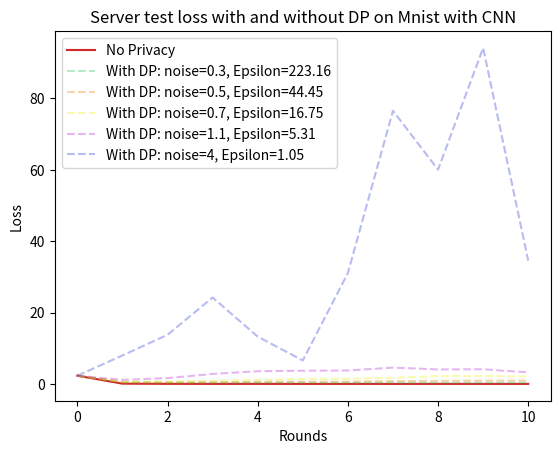

This chart was generated by the following Python code:
import matplotlib.pyplot as plt

# Vos données
x_values = [0,1, 2, 3, 4, 5, 6, 7, 8, 9, 10]
server_dp_False= [2.330482006072998, 0.10408730804920197, 0.049964699894189835, 0.035300180315971375, 0.03868285194039345, 0.03168034926056862, 0.03449978306889534, 0.028717443346977234, 0.035647302865982056, 0.02958914451301098, 0.03082011453807354]
server_dp_True_1= [2.330482006072998, 1.1716586351394653, 1.6555830240249634, 2.8265559673309326, 3.5895159244537354, 3.7279133796691895, 3.7857890129089355, 4.596310615539551, 4.084129810333252, 4.133638858795166, 3.2577860355377197]
server_dp_True_2= [2.330482006072998, 8.007365226745605, 13.778298377990723, 24.238018035888672, 13.2890043258667, 6.6058430671691895, 31.082090377807617, 76.54302978515625, 60.04536437988281, 94.1479721069336, 34.557498931884766]
server_dp_True_3= [2.330482006072998, 0.5426902174949646, 0.47591641545295715, 0.5283647179603577, 0.5957863926887512, 0.6370198726654053, 0.6468493938446045, 0.808937132358551, 0.8932083249092102, 0.9522551894187927, 0.9550553560256958]
server_dp_True_4= [2.330482006072998, 0.667884886264801, 0.6837196946144104, 0.9088108539581299, 1.1332913637161255, 1.4331721067428589, 1.4602510929107666, 1.728440284729004, 2.2214596271514893, 2.224806547164917, 2.1135284900665283]
server_dp_True_5= [2.330482006072998, 0.46451663970947266, 0.4034464359283447, 0.36930209398269653, 0.3690298795700073, 0.359816312789917, 0.3507923185825348, 0.3766844570636749, 0.3710450232028961, 0.3698807954788208, 0.3650859296321869]

#PS: server_dp_True_1: delta=1e-5 and noise=1.1  
   # server_dp_True_2: delta=1e-5 and noise=4;
   # server_dp_True_3: delta=1e-5 and noise=0.5
   # server_dp_True_4: delta=1e-5 and noise=0.7
   # server_dp_True_5: delta=1e-5 and noise=0.3

   


# Tracer le graphique

plt.plot(x_values, server_dp_False,color="#d62728", label='No Privacy')
plt.plot(x_values, server_dp_True_5,linestyle='dashed',color="#1bc45155", label='With DP: noise=0.3, Epsilon=223.16')
plt.plot(x_values, server_dp_True_3,linestyle='dashed',color="#f07e0c55", label='With DP: noise=0.5, Epsilon=44.45')
plt.plot(x_values, server_dp_True_4,linestyle='dashed',color="#f0f00c55", label='With DP: noise=0.7, Epsilon=16.75')
plt.plot(x_values, server_dp_True_1,linestyle='dashed',color="#b327d655", label='With DP: noise=1.1, Epsilon=5.31')
plt.plot(x_values, server_dp_True_2,linestyle='dashed',color="#2736d655", label='With DP: noise=4, Epsilon=1.05')

plt.xlabel('Rounds')
plt.ylabel('Loss')
plt.title("Server test loss with and without DP on Mnist with CNN")
plt.legend()
x_ticks = [x for x in x_values if x % 2 == 0] 
plt.xticks(x_ticks)
# Enregistrer le graphique
plt.savefig('Loss_all.png', dpi=300)
plt.show()
